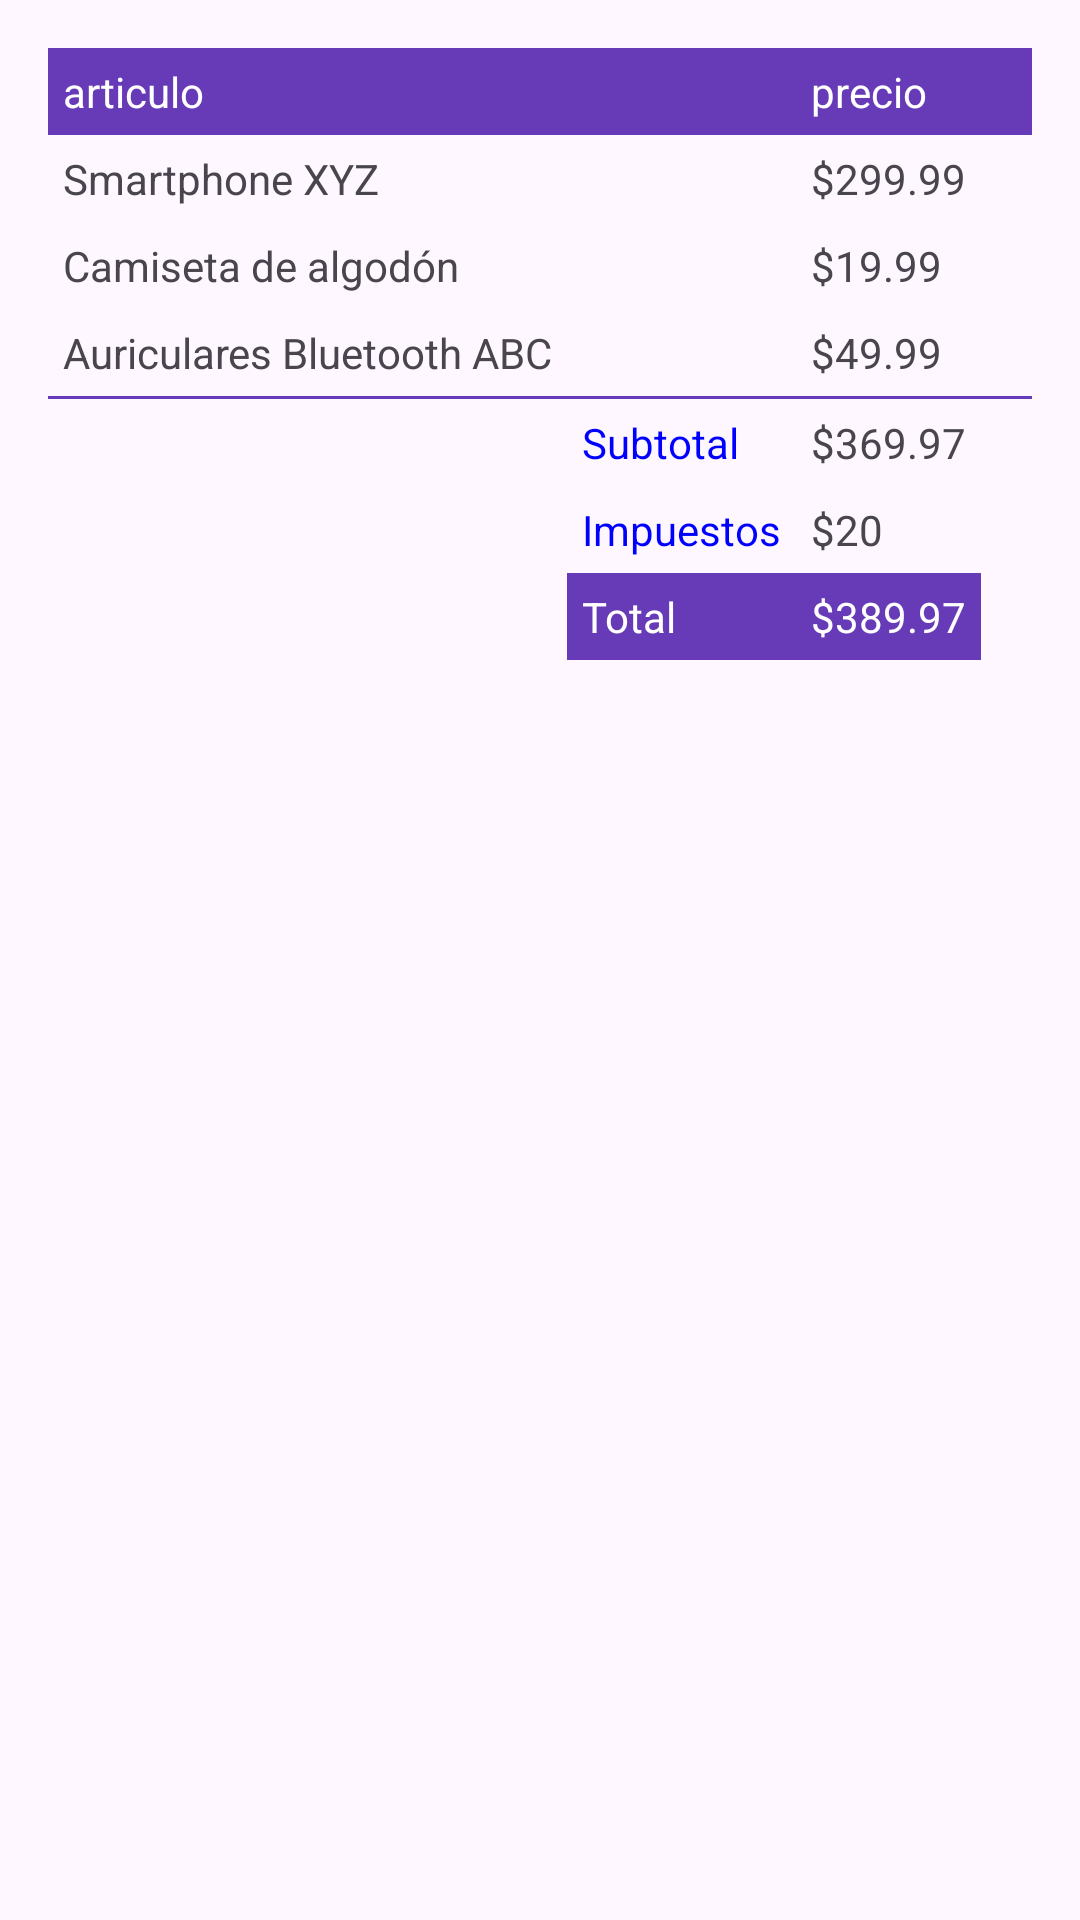

Layout XML and referenced resources for this Android screen:
<!-- AndroidManifest.xml: application theme Theme.TrainingAndroid -->
<!-- res/layout/table_layout.xml -->
<?xml version="1.0" encoding="utf-8"?>
<TableLayout xmlns:android="http://schemas.android.com/apk/res/android"
    android:layout_width="match_parent"
    android:layout_height="match_parent"
    android:padding="16dp">


    <TableRow android:background="@color/morado">

        <TextView
            android:layout_column="0"
            android:padding="5dp"
            android:text="articulo"
            android:textColor="@color/white" />

        <TextView
            android:layout_column="2"
            android:padding="5dp"
            android:text="precio"
            android:textColor="@color/white" />
    </TableRow>

    <TableRow>

        <TextView
            android:layout_column="0"
            android:padding="5dp"
            android:text="Smartphone XYZ" />

        <TextView
            android:layout_column="2"
            android:padding="5dp"
            android:text="$299.99" />
    </TableRow>

    <TableRow>

        <TextView
            android:layout_column="0"
            android:padding="5dp"
            android:text="Camiseta de algodón" />

        <TextView
            android:layout_column="2"
            android:padding="5dp"
            android:text="$19.99" />
    </TableRow>

    <TableRow>

        <TextView
            android:layout_column="0"
            android:padding="5dp"
            android:text="Auriculares Bluetooth ABC" />

        <TextView
            android:layout_column="2"
            android:padding="5dp"
            android:text="$49.99"/>
    </TableRow>
    <View android:background="@color/morado" android:layout_height="1dp"/>

    <TableRow>

        <TextView
            android:layout_column="1"
            android:padding="5dp"
            android:text="Subtotal"
            android:textColor="@color/perro"
            />

        <TextView
            android:layout_column="2"
            android:padding="5dp"
            android:text="$369.97"/>
    </TableRow>
    <TableRow>

        <TextView
            android:layout_column="1"
            android:padding="5dp"
            android:text="Impuestos"
            android:textColor="@color/perro"
            />

        <TextView
            android:layout_column="2"
            android:padding="5dp"
            android:text="$20"/>
    </TableRow>
    <TableRow>

        <TextView
            android:layout_column="1"
            android:padding="5dp"
            android:text="Total"
            android:background="@color/morado"
            android:textColor="@color/white"
            />

        <TextView
            android:layout_column="2"
            android:padding="5dp"
            android:text="$389.97"
            android:background="@color/morado"
            android:textColor="@color/white"/>
    </TableRow>
</TableLayout>
<!-- resources referenced by this layout -->
<resources>
  <color name="morado">#673AB7</color>
  <color name="perro">#0000FF</color>
  <color name="white">#FFFFFFFF</color>
  <style name="Theme.TrainingAndroid" parent="Base.Theme.TrainingAndroid" />
  <style name="Base.Theme.TrainingAndroid" parent="Theme.Material3.DayNight.NoActionBar">
          
          
          <item name="colorPrimary">@color/naranja</item>
      </style>
  <color name="naranja">#FA9500</color>
</resources>
